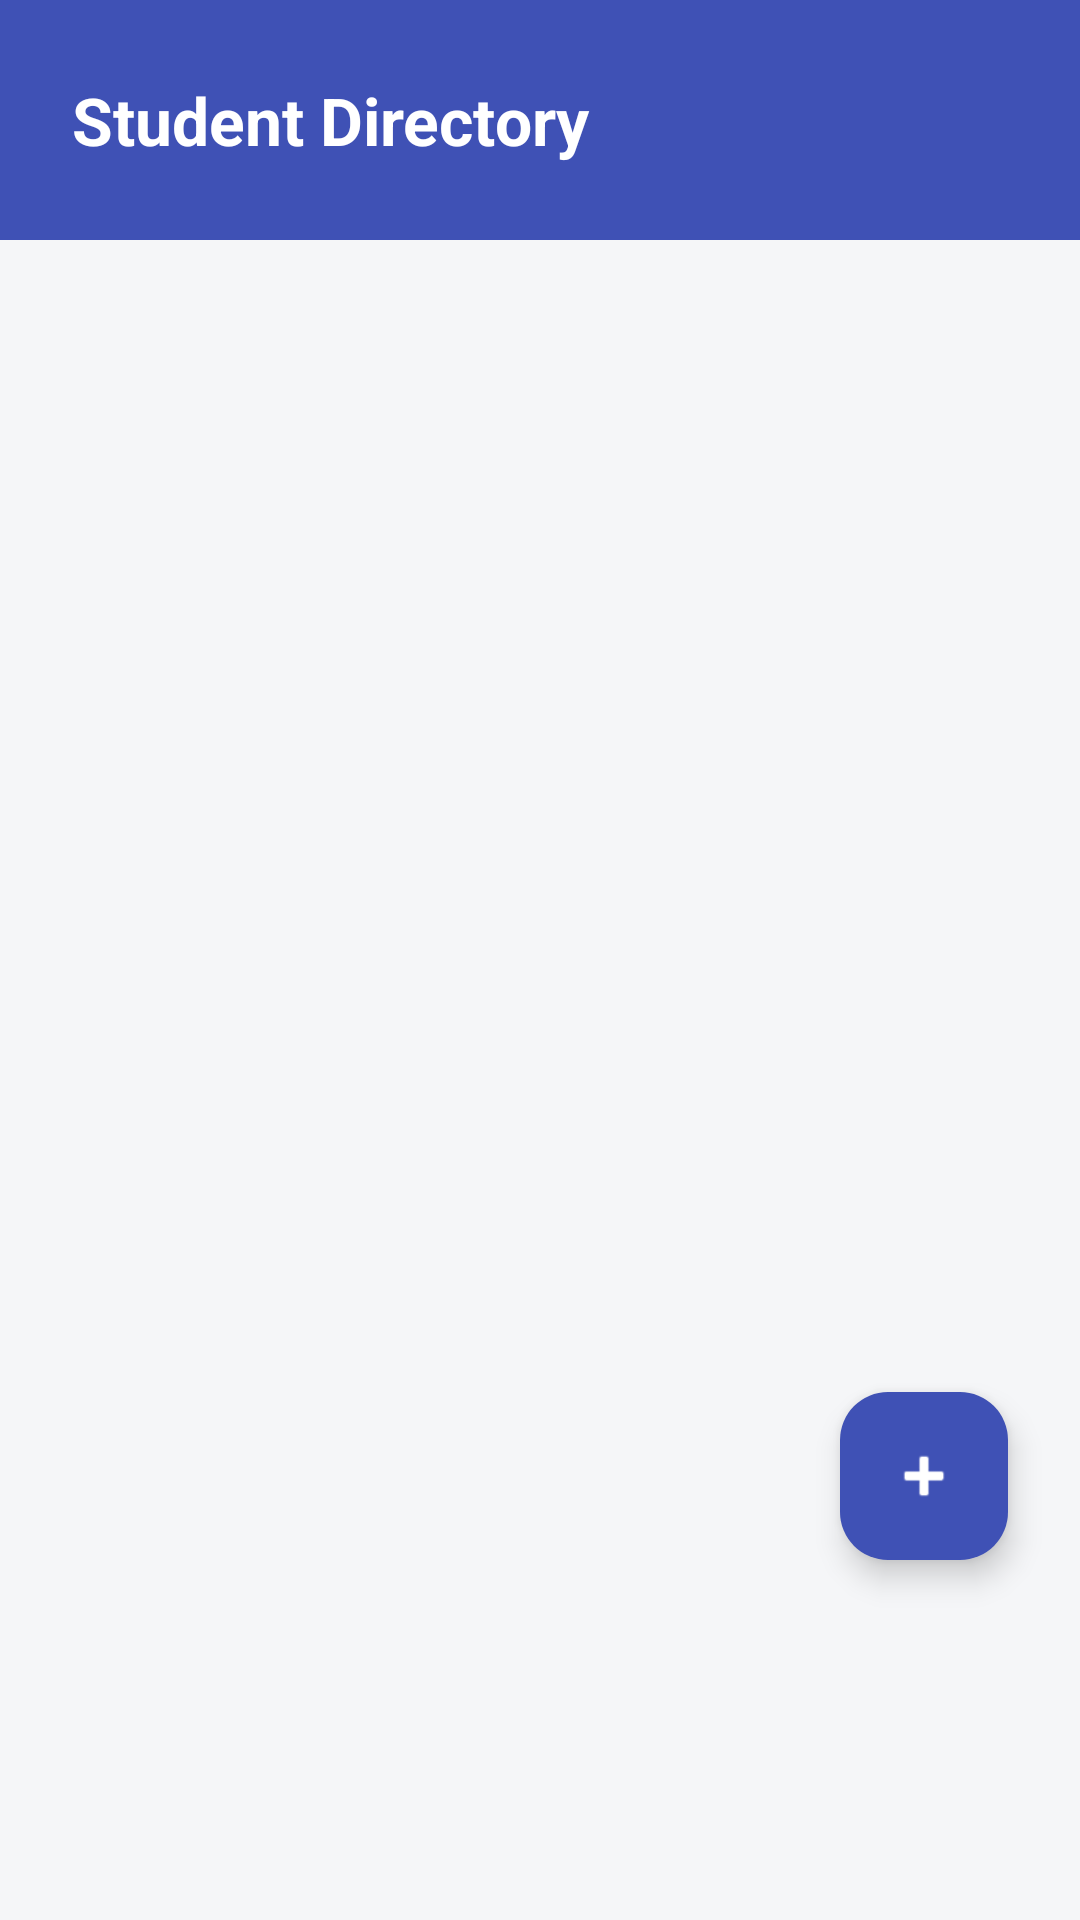

Reconstruct the res/layout file that produces this screen, plus the resources it refers to.
<!-- AndroidManifest.xml: application theme Theme.RoomDatabaseCRUDMahasiswa -->
<!-- res/layout/fragment_home.xml -->
<androidx.constraintlayout.widget.ConstraintLayout
    xmlns:android="http://schemas.android.com/apk/res/android"
    xmlns:app="http://schemas.android.com/apk/res-auto"
    xmlns:tools="http://schemas.android.com/tools"
    android:layout_width="match_parent"
    android:layout_height="match_parent"
    android:background="#F5F6F8">

    <View
        android:id="@+id/headerBackground"
        android:layout_width="0dp"
        android:layout_height="80dp"
        android:background="#3F51B5"
        app:layout_constraintEnd_toEndOf="parent"
        app:layout_constraintStart_toStartOf="parent"
        app:layout_constraintTop_toTopOf="parent" />

    <TextView
        android:id="@+id/tvHeaderTitle"
        android:layout_width="wrap_content"
        android:layout_height="wrap_content"
        android:layout_marginStart="24dp"
        android:text="Student Directory"
        android:textColor="@android:color/white"
        android:textSize="22sp"
        android:textStyle="bold"
        app:layout_constraintBottom_toBottomOf="@id/headerBackground"
        app:layout_constraintStart_toStartOf="@id/headerBackground"
        app:layout_constraintTop_toTopOf="@id/headerBackground" />

    <androidx.recyclerview.widget.RecyclerView
        android:id="@+id/rvStudents"
        android:layout_width="0dp"
        android:layout_height="0dp"
        android:layout_marginTop="8dp"
        app:layoutManager="androidx.recyclerview.widget.LinearLayoutManager"
        app:layout_constraintTop_toBottomOf="@id/headerBackground"
        app:layout_constraintStart_toStartOf="parent"
        app:layout_constraintEnd_toEndOf="parent"
        app:layout_constraintBottom_toBottomOf="parent"
        tools:listitem="@layout/item_student" />

    <com.google.android.material.floatingactionbutton.FloatingActionButton
        android:id="@+id/fabAdd"
        android:layout_width="wrap_content"
        android:layout_height="wrap_content"
        android:layout_marginEnd="24dp"
        android:layout_marginBottom="120dp"
        android:src="@android:drawable/ic_input_add"
        app:backgroundTint="#3F51B5"
        app:tint="@android:color/white"
        app:layout_constraintBottom_toBottomOf="parent"
        app:layout_constraintEnd_toEndOf="parent" />

</androidx.constraintlayout.widget.ConstraintLayout>
<!-- res/layout/item_student.xml (included above) -->
<?xml version="1.0" encoding="utf-8"?>
<androidx.cardview.widget.CardView xmlns:android="http://schemas.android.com/apk/res/android"
    xmlns:app="http://schemas.android.com/apk/res-auto"
    xmlns:tools="http://schemas.android.com/tools"
    android:layout_width="match_parent"
    android:layout_height="wrap_content"
    android:layout_marginHorizontal="16dp"
    android:layout_marginVertical="8dp"
    app:cardCornerRadius="12dp"
    app:cardElevation="4dp">

    <LinearLayout
        android:layout_width="match_parent"
        android:layout_height="wrap_content"
        android:gravity="center_vertical"
        android:orientation="horizontal"
        android:padding="12dp">

        <TextView
            android:id="@+id/tvInitial"
            android:layout_width="50dp"
            android:layout_height="50dp"
            android:background="@drawable/bg_circle"
            android:gravity="center"
            tools:text="AF"
            android:textColor="@android:color/white"
            android:textSize="18sp"
            android:textStyle="bold" />

        <LinearLayout
            android:layout_width="0dp"
            android:layout_height="wrap_content"
            android:layout_marginStart="16dp"
            android:layout_weight="1"
            android:orientation="vertical">

            <TextView
                android:id="@+id/tvName"
                android:layout_width="wrap_content"
                android:layout_height="wrap_content"
                tools:text="Ahmad Fauzi"
                android:textColor="@android:color/black"
                android:textSize="16sp"
                android:textStyle="bold" />

            <TextView
                android:id="@+id/tvNim"
                android:layout_width="wrap_content"
                android:layout_height="wrap_content"
                tools:text="2024001"
                android:textColor="@android:color/darker_gray" />
        </LinearLayout>

        <Button
            android:id="@+id/btnEdit"
            style="?android:attr/borderlessButtonStyle"
            android:layout_width="wrap_content"
            android:layout_height="36dp"
            android:minWidth="0dp"
            android:minHeight="0dp"
            android:paddingHorizontal="12dp"
            android:insetTop="0dp"
            android:insetBottom="0dp"
            android:backgroundTint="#E3F2FD"
            android:text="Edit"
            android:textAllCaps="false"
            android:textColor="#2196F3"
            android:textSize="12sp" />

        <Button
            android:id="@+id/btnDelete"
            style="?android:attr/borderlessButtonStyle"
            android:layout_width="wrap_content"
            android:layout_height="36dp"
            android:layout_marginStart="8dp"
            android:minWidth="0dp"
            android:minHeight="0dp"
            android:paddingHorizontal="12dp"
            android:insetTop="0dp"
            android:insetBottom="0dp"
            android:backgroundTint="#FFEBEE"
            android:text="Del"
            android:textAllCaps="false"
            android:textColor="#F44336"
            android:textSize="12sp" />

    </LinearLayout>
</androidx.cardview.widget.CardView>
<!-- resources referenced by this layout -->
<resources>
  <style name="Theme.RoomDatabaseCRUDMahasiswa" parent="Base.Theme.RoomDatabaseCRUDMahasiswa" />
  <style name="Base.Theme.RoomDatabaseCRUDMahasiswa" parent="Theme.Material3.DayNight.NoActionBar">
          
          
      </style>
</resources>
